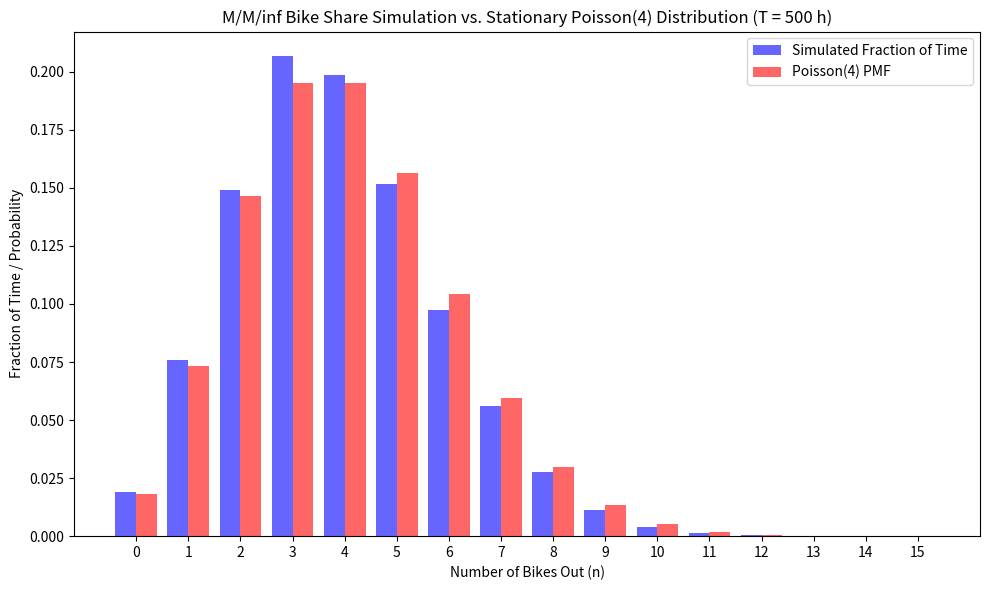

Generate this figure with matplotlib:
import numpy as np
import os
import matplotlib.pyplot as plt
from scipy.stats import poisson


np.random.seed(42)

print("--- Problem 2 ---")

# 2(c)
lam = 12.0
mu = 3.0
rho = lam / mu
T = 500.0

t = 0.0
n = 0
time_in_state = {}

while t < T:
    rate = lam + n * mu
    dt = np.random.exponential(1.0 / rate)
    if t + dt > T:
        time_in_state[n] = time_in_state.get(n, 0.0) + (T - t)
        t = T
    else:
        time_in_state[n] = time_in_state.get(n, 0.0) + dt
        t += dt
        if np.random.rand() < lam / rate:
            n += 1
        else:
            n -= 1

max_state = max(time_in_state.keys())
states = np.arange(max_state + 1)
emp_probs = np.array([time_in_state.get(k, 0.0) / T for k in states])
theo_probs = poisson.pmf(states, rho)

max_diff = np.max(np.abs(emp_probs - theo_probs))
time_avg_X = np.sum(states * emp_probs)

c = 0
while 1.0 - poisson.cdf(c, rho) > 0.01:
    c += 1

print(f"2(c): Largest difference = {max_diff:.4f}")
print(f"2(c): Time average of X_t = {time_avg_X:.4f} (rho = {rho:.4f})")
print(f"2(c): Smallest fleet size c = {c} (P(X > {c}) = {1.0 - poisson.cdf(c, rho):.5f})\\n")

plt.figure(figsize=(10, 6))
width = 0.4
plt.bar(states - width / 2, emp_probs, width=width, alpha=0.6, color="blue", label="Simulated Fraction of Time")
plt.bar(states + width / 2, theo_probs, width=width, alpha=0.6, color="red", label="Poisson(4) PMF")
plt.title("M/M/inf Bike Share Simulation vs. Stationary Poisson(4) Distribution (T = 500 h)")
plt.xlabel("Number of Bikes Out (n)")
plt.ylabel("Fraction of Time / Probability")
plt.xticks(states)
plt.legend()
plt.tight_layout()

os.makedirs("figures", exist_ok=True)
plt.savefig("figures/HW10-Problem-2-Figure.png", dpi=300, bbox_inches="tight")
plt.savefig("HW10-Problem-2-Figure.png", dpi=300, bbox_inches="tight")
plt.show()
